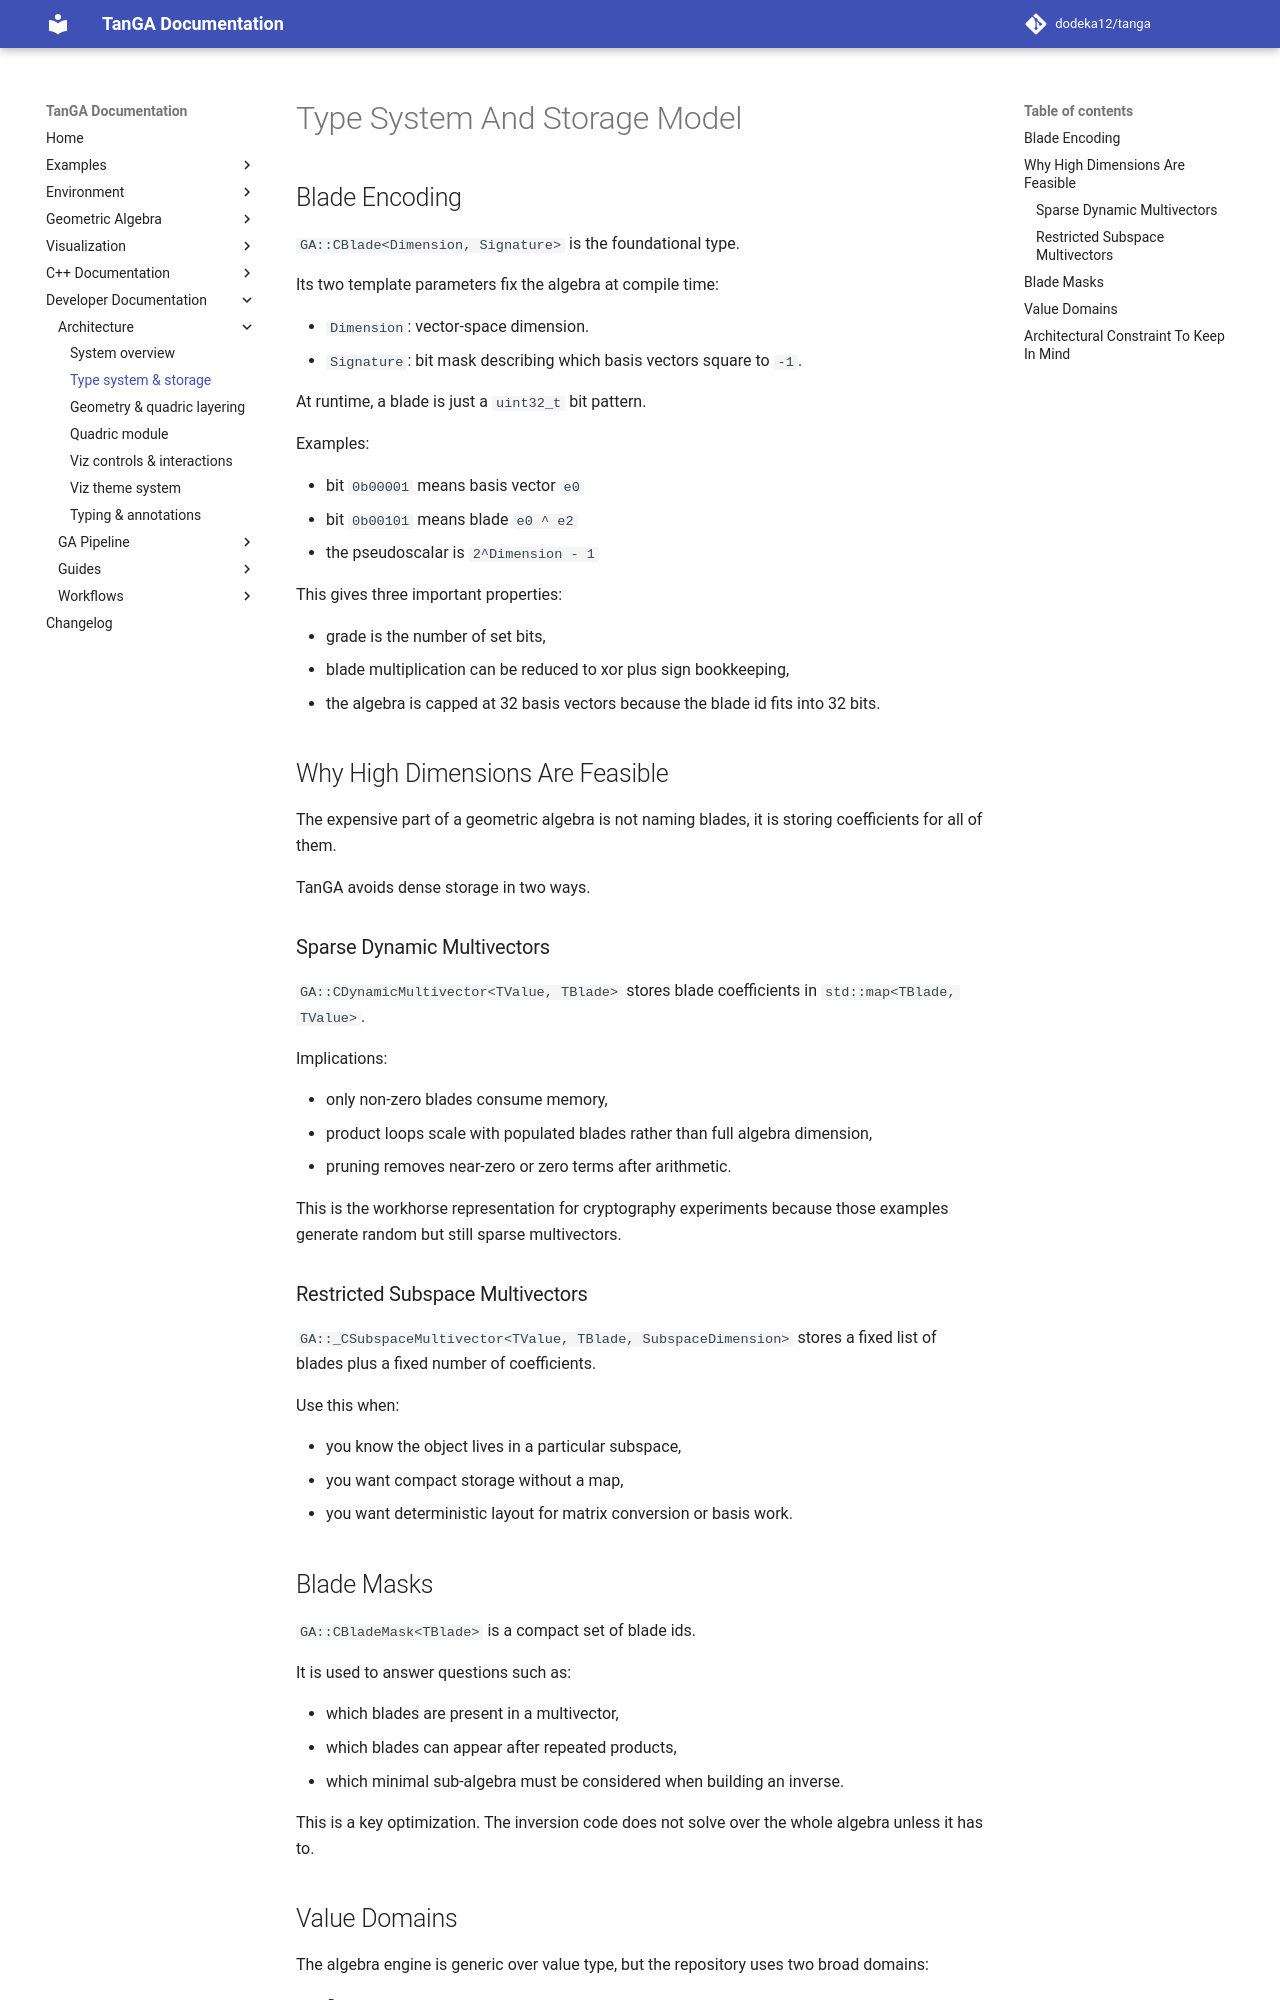

repository: dodeka12/tanga · page: v2.28.0/dev/architecture/type-system-and-storage/index.html · generator: mkdocs

# Type System And Storage Model

## Blade Encoding

`GA::CBlade<Dimension, Signature>` is the foundational type.

Its two template parameters fix the algebra at compile time:

- `Dimension`: vector-space dimension.
- `Signature`: bit mask describing which basis vectors square to `-1`.

At runtime, a blade is just a `uint32_t` bit pattern.

Examples:

- bit `0b00001` means basis vector `e0`
- bit `0b00101` means blade `e0 ^ e2`
- the pseudoscalar is `2^Dimension - 1`

This gives three important properties:

- grade is the number of set bits,
- blade multiplication can be reduced to xor plus sign bookkeeping,
- the algebra is capped at 32 basis vectors because the blade id fits into 32 bits.

## Why High Dimensions Are Feasible

The expensive part of a geometric algebra is not naming blades, it is storing coefficients for all of them.

TanGA avoids dense storage in two ways.

### Sparse Dynamic Multivectors

`GA::CDynamicMultivector<TValue, TBlade>` stores blade coefficients in `std::map<TBlade, TValue>`.

Implications:

- only non-zero blades consume memory,
- product loops scale with populated blades rather than full algebra dimension,
- pruning removes near-zero or zero terms after arithmetic.

This is the workhorse representation for cryptography experiments because those examples generate random but still sparse multivectors.

### Restricted Subspace Multivectors

`GA::_CSubspaceMultivector<TValue, TBlade, SubspaceDimension>` stores a fixed list of blades plus a fixed number of coefficients.

Use this when:

- you know the object lives in a particular subspace,
- you want compact storage without a map,
- you want deterministic layout for matrix conversion or basis work.

## Blade Masks

`GA::CBladeMask<TBlade>` is a compact set of blade ids.

It is used to answer questions such as:

- which blades are present in a multivector,
- which blades can appear after repeated products,
- which minimal sub-algebra must be considered when building an inverse.

This is a key optimization. The inversion code does not solve over the whole algebra unless it has to.
